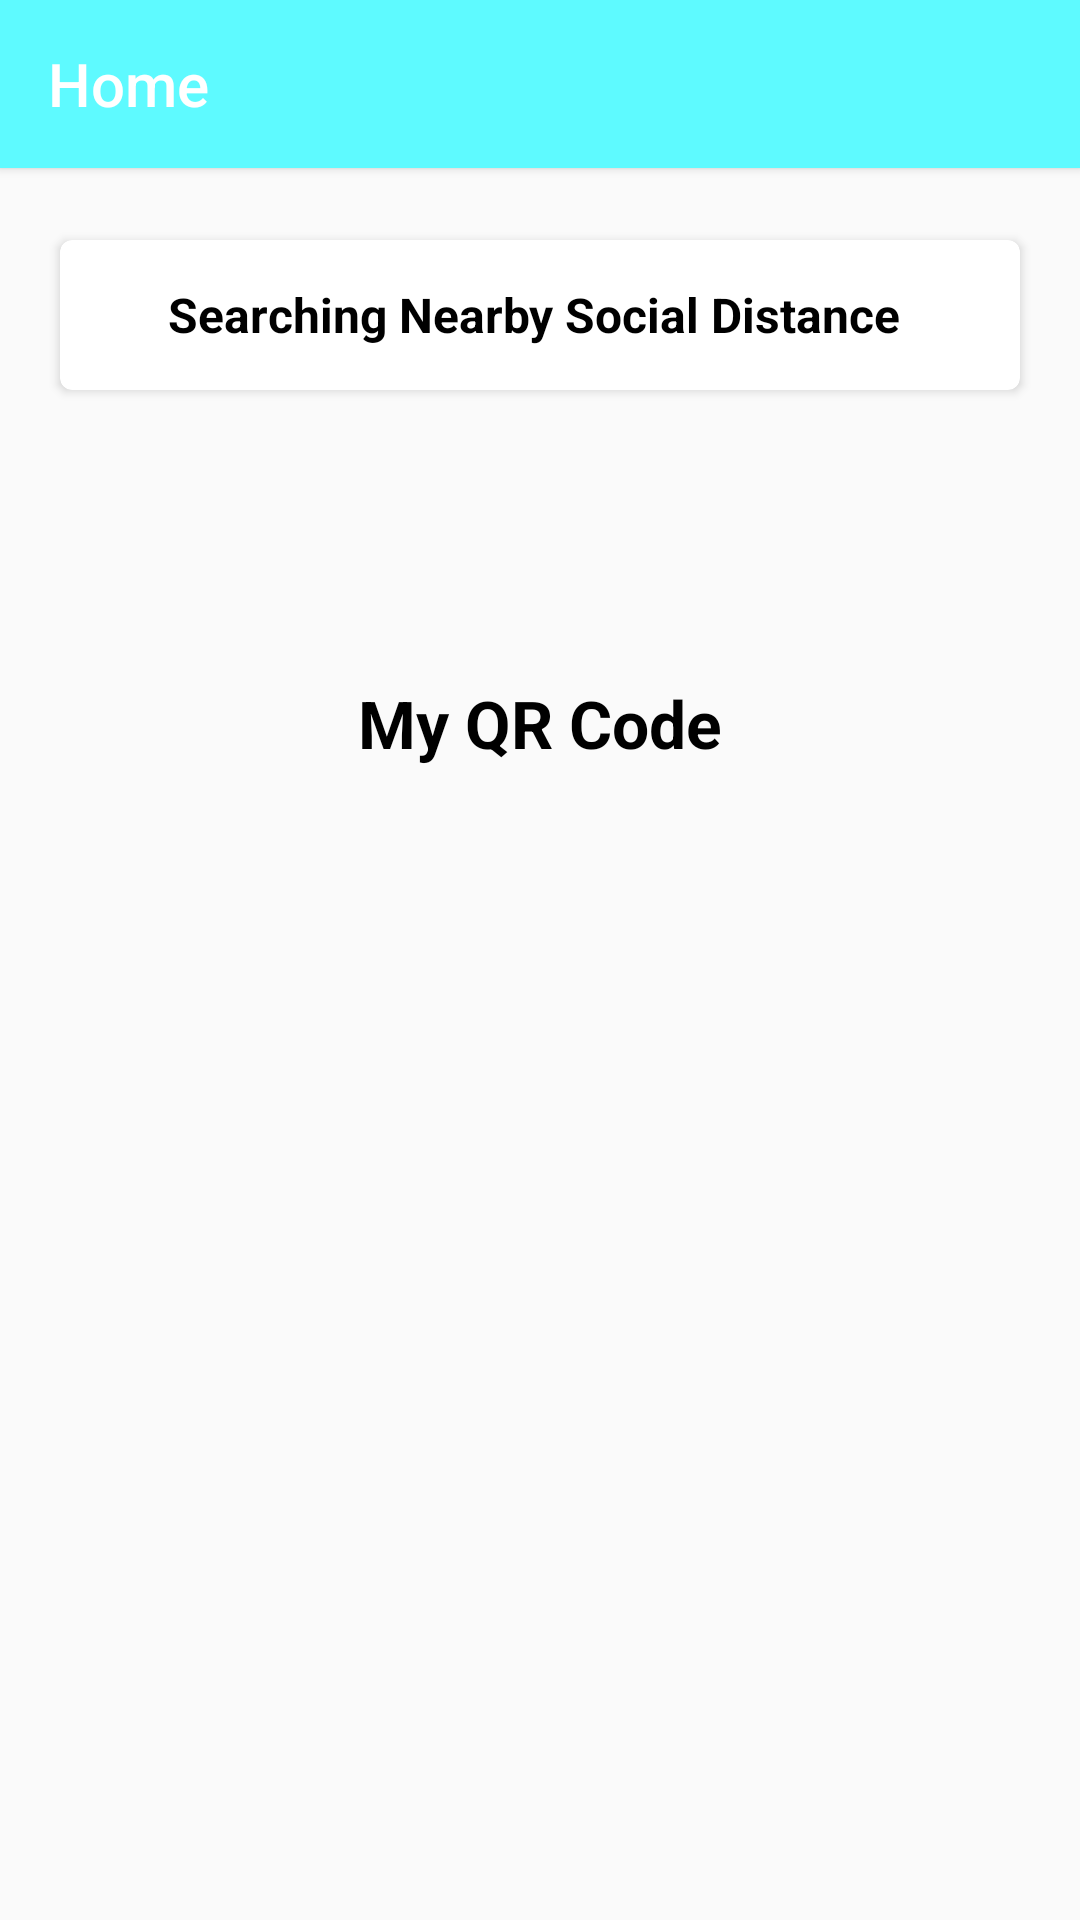

Layout XML and referenced resources for this Android screen:
<!-- AndroidManifest.xml: application theme AppTheme -->
<!-- res/layout/fragment_home.xml -->
<?xml version="1.0" encoding="utf-8"?>
<LinearLayout xmlns:android="http://schemas.android.com/apk/res/android"
    xmlns:app="http://schemas.android.com/apk/res-auto"
    xmlns:tools="http://schemas.android.com/tools"
    android:layout_width="match_parent"
    android:layout_height="match_parent"
    android:orientation="vertical"
    tools:context=".fragment.HomeFragment">

    <androidx.appcompat.widget.Toolbar
        android:id="@+id/toolbar"
        android:layout_width="match_parent"
        android:layout_height="?actionBarSize"
        android:background="@color/colorPrimaryDark"
        android:elevation="2dp"
        app:title="@string/title_home"
        app:titleTextColor="@color/white" />

    <androidx.cardview.widget.CardView
        android:layout_marginTop="24dp"
        android:layout_marginStart="20dp"
        android:layout_marginEnd="20dp"
        android:layout_width="match_parent"
        android:layout_height="50dp"
        app:cardBackgroundColor="@color/white"
        app:cardCornerRadius="4dp"
        app:cardElevation="2dp">

        <LinearLayout
            android:layout_width="match_parent"
            android:layout_height="match_parent"
            android:gravity="center_vertical">

            <ImageView
                android:id="@+id/img_status"
                android:layout_marginStart="24dp"
                android:layout_width="wrap_content"
                android:layout_height="wrap_content"
                android:src="@drawable/ic_bluetooth_searching" />

            <TextView
                android:id="@+id/lbl_status"
                style="@style/lbl.black"
                android:layout_marginStart="12dp"
                android:text="@string/home_title_status"
                android:textSize="16sp"
                android:textStyle="bold"/>
        </LinearLayout>
    </androidx.cardview.widget.CardView>

    <LinearLayout
        android:layout_marginTop="12dp"
        android:layout_width="match_parent"
        android:layout_height="match_parent"
        android:orientation="vertical"
        android:gravity="center">

        <TextView
            style="@style/lbl.black"
            android:text="@string/my_qr_code"
            android:textSize="22sp"
            android:textStyle="bold"/>

        <ImageView
            android:id="@+id/img_qrcode"
            android:layout_marginTop="50dp"
            android:layout_width="250dp"
            android:layout_height="250dp" />
    </LinearLayout>

</LinearLayout>
<!-- resources referenced by this layout -->
<resources>
  <color name="colorPrimaryDark">#5EFAFF</color>
  <color name="white">#ffffff</color>
  <string name="home_title_status">Searching Nearby Social Distance</string>
  <string name="my_qr_code">My QR Code</string>
  <string name="title_home">Home</string>
  <style name="lbl.black">
          <item name="android:textColor">@color/black</item>
      </style>
  <style name="AppTheme" parent="Theme.AppCompat.Light.NoActionBar">
          
          <item name="colorPrimary">@color/colorPrimary</item>
          <item name="colorPrimaryDark">@color/colorPrimaryDark</item>
          <item name="colorAccent">@color/colorAccent</item>
  
          <item name="android:statusBarColor">@color/colorPrimaryDark</item>
          <item name="android:windowLightStatusBar">true</item>
          <item name="android:windowDisablePreview">true</item>
      </style>
  <color name="colorPrimary">#5EFAFF</color>
  <color name="colorAccent">#5EFAFF</color>
  <!-- not gathered from this repository: default colours our renderer supplied (Android Studio template values) -->
  <color name="black">#FF000000</color>
</resources>
